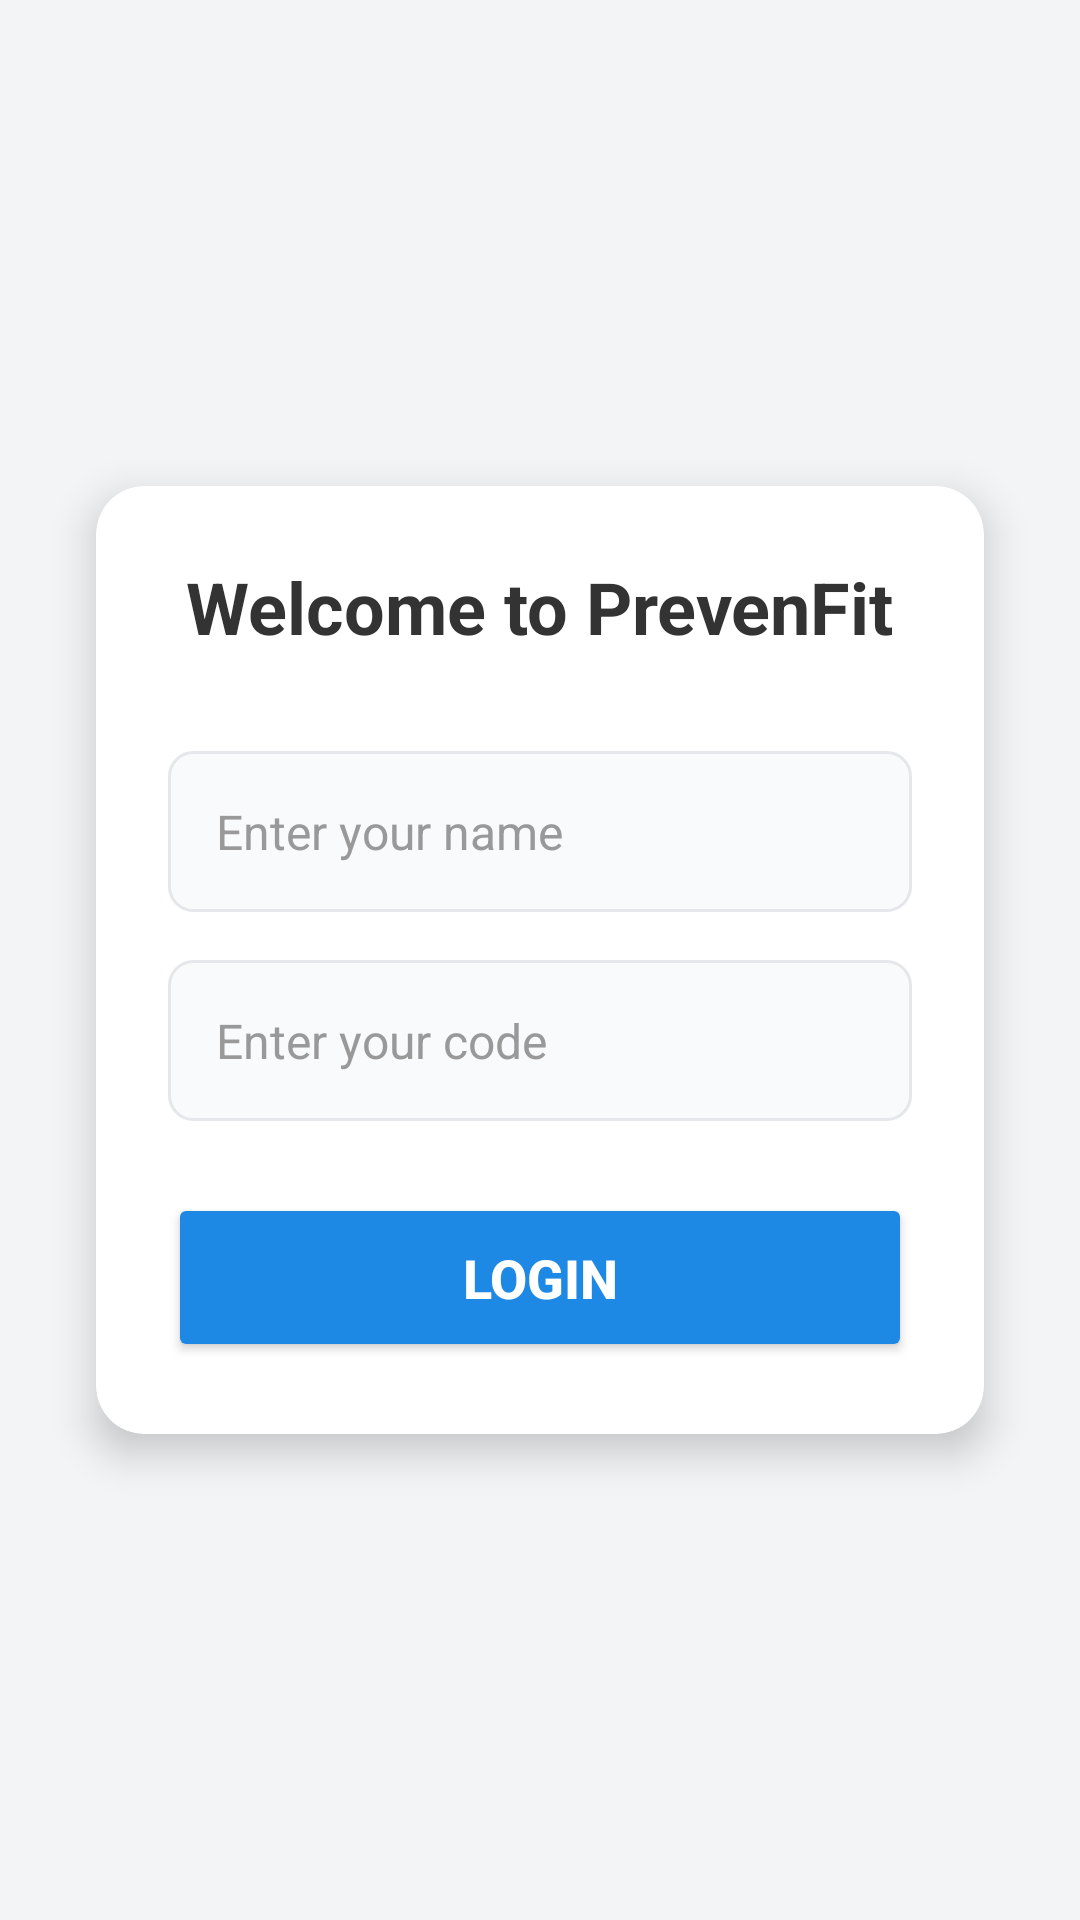

Android layout source for this screen:
<!-- AndroidManifest.xml: application theme Theme.PrevenFit -->
<!-- res/layout/activity_login.xml -->
<?xml version="1.0" encoding="utf-8"?>
<RelativeLayout xmlns:android="http://schemas.android.com/apk/res/android"
    xmlns:app="http://schemas.android.com/apk/res-auto"
    android:layout_width="match_parent"
    android:layout_height="match_parent"
    android:background="#F3F4F6"
    android:gravity="center">

    <androidx.cardview.widget.CardView
        android:layout_width="320dp"
        android:layout_height="wrap_content"
        android:layout_margin="32dp"
        app:cardCornerRadius="16dp"
        app:cardElevation="8dp"
        app:cardBackgroundColor="#FFFFFF">

        <LinearLayout
            android:layout_width="match_parent"
            android:layout_height="wrap_content"
            android:orientation="vertical"
            android:padding="24dp">

            <TextView
                android:layout_width="wrap_content"
                android:layout_height="wrap_content"
                android:text="Welcome to PrevenFit"
                android:textSize="24sp"
                android:textStyle="bold"
                android:textColor="#333333"
                android:layout_gravity="center_horizontal"
                android:layout_marginBottom="32dp"/>

            
            <EditText
                android:id="@+id/editUserName"
                android:layout_width="match_parent"
                android:layout_height="wrap_content"
                android:hint="Enter your name"
                android:inputType="textPersonName"
                android:padding="16dp"
                android:background="@drawable/rounded_edittext_background"
                android:layout_marginBottom="16dp"
                android:textSize="16sp"
                android:textColorHint="#999999"
                android:textColor="#333333"/>

            <EditText
                android:id="@+id/editUserCode"
                android:layout_width="match_parent"
                android:layout_height="wrap_content"
                android:hint="Enter your code"
                android:inputType="number"
                android:padding="16dp"
                android:background="@drawable/rounded_edittext_background"
                android:layout_marginBottom="24dp"
                android:textSize="16sp"
                android:textColorHint="#999999"
                android:textColor="#333333"/>

            <Button
                android:id="@+id/btnLogin"
                android:layout_width="match_parent"
                android:layout_height="wrap_content"
                android:text="LOGIN"
                android:backgroundTint="#1E88E5"
                android:textColor="#FFFFFF"
                android:paddingVertical="16dp"
                android:textSize="18sp"
                android:textStyle="bold"
                app:cornerRadius="8dp"/>
        </LinearLayout>
    </androidx.cardview.widget.CardView>
</RelativeLayout>
<!-- resources referenced by this layout -->
<resources>
  <!-- drawable rounded_edittext_background (drawable) -->
  <?xml version="1.0" encoding="utf-8"?>
  <shape xmlns:android="http://schemas.android.com/apk/res/android"
      android:shape="rectangle">
      <solid android:color="#F9FAFB" /> 
      <corners android:radius="8dp" />
      <stroke
          android:width="1dp"
          android:color="#E5E7EB" /> 
  </shape>
  <style name="Theme.PrevenFit" parent="Theme.MaterialComponents.DayNight.NoActionBar">
          
          <item name="colorPrimary">@color/purple_500</item>
          <item name="colorPrimaryVariant">@color/purple_700</item>
          <item name="colorOnPrimary">@color/white</item>
  
          
          <item name="colorSecondary">@color/teal_200</item>
          <item name="colorSecondaryVariant">@color/teal_700</item>
          <item name="colorOnSecondary">@color/black</item>
  
          
          <item name="android:windowFullscreen">false</item>
  
          
          <item name="android:statusBarColor">@color/purple_700</item> 
          <item name="android:windowLightStatusBar">true</item> 
  
          
          <item name="android:navigationBarColor">@color/white</item>
      </style>
  <!-- not gathered from this repository: default colours our renderer supplied (Android Studio template values) -->
  <color name="purple_500">#FF6200EE</color>
  <color name="purple_700">#FF3700B3</color>
  <color name="teal_200">#FF03DAC5</color>
  <color name="teal_700">#FF018786</color>
  <color name="black">#FF000000</color>
  <color name="white">#FFFFFFFF</color>
</resources>
